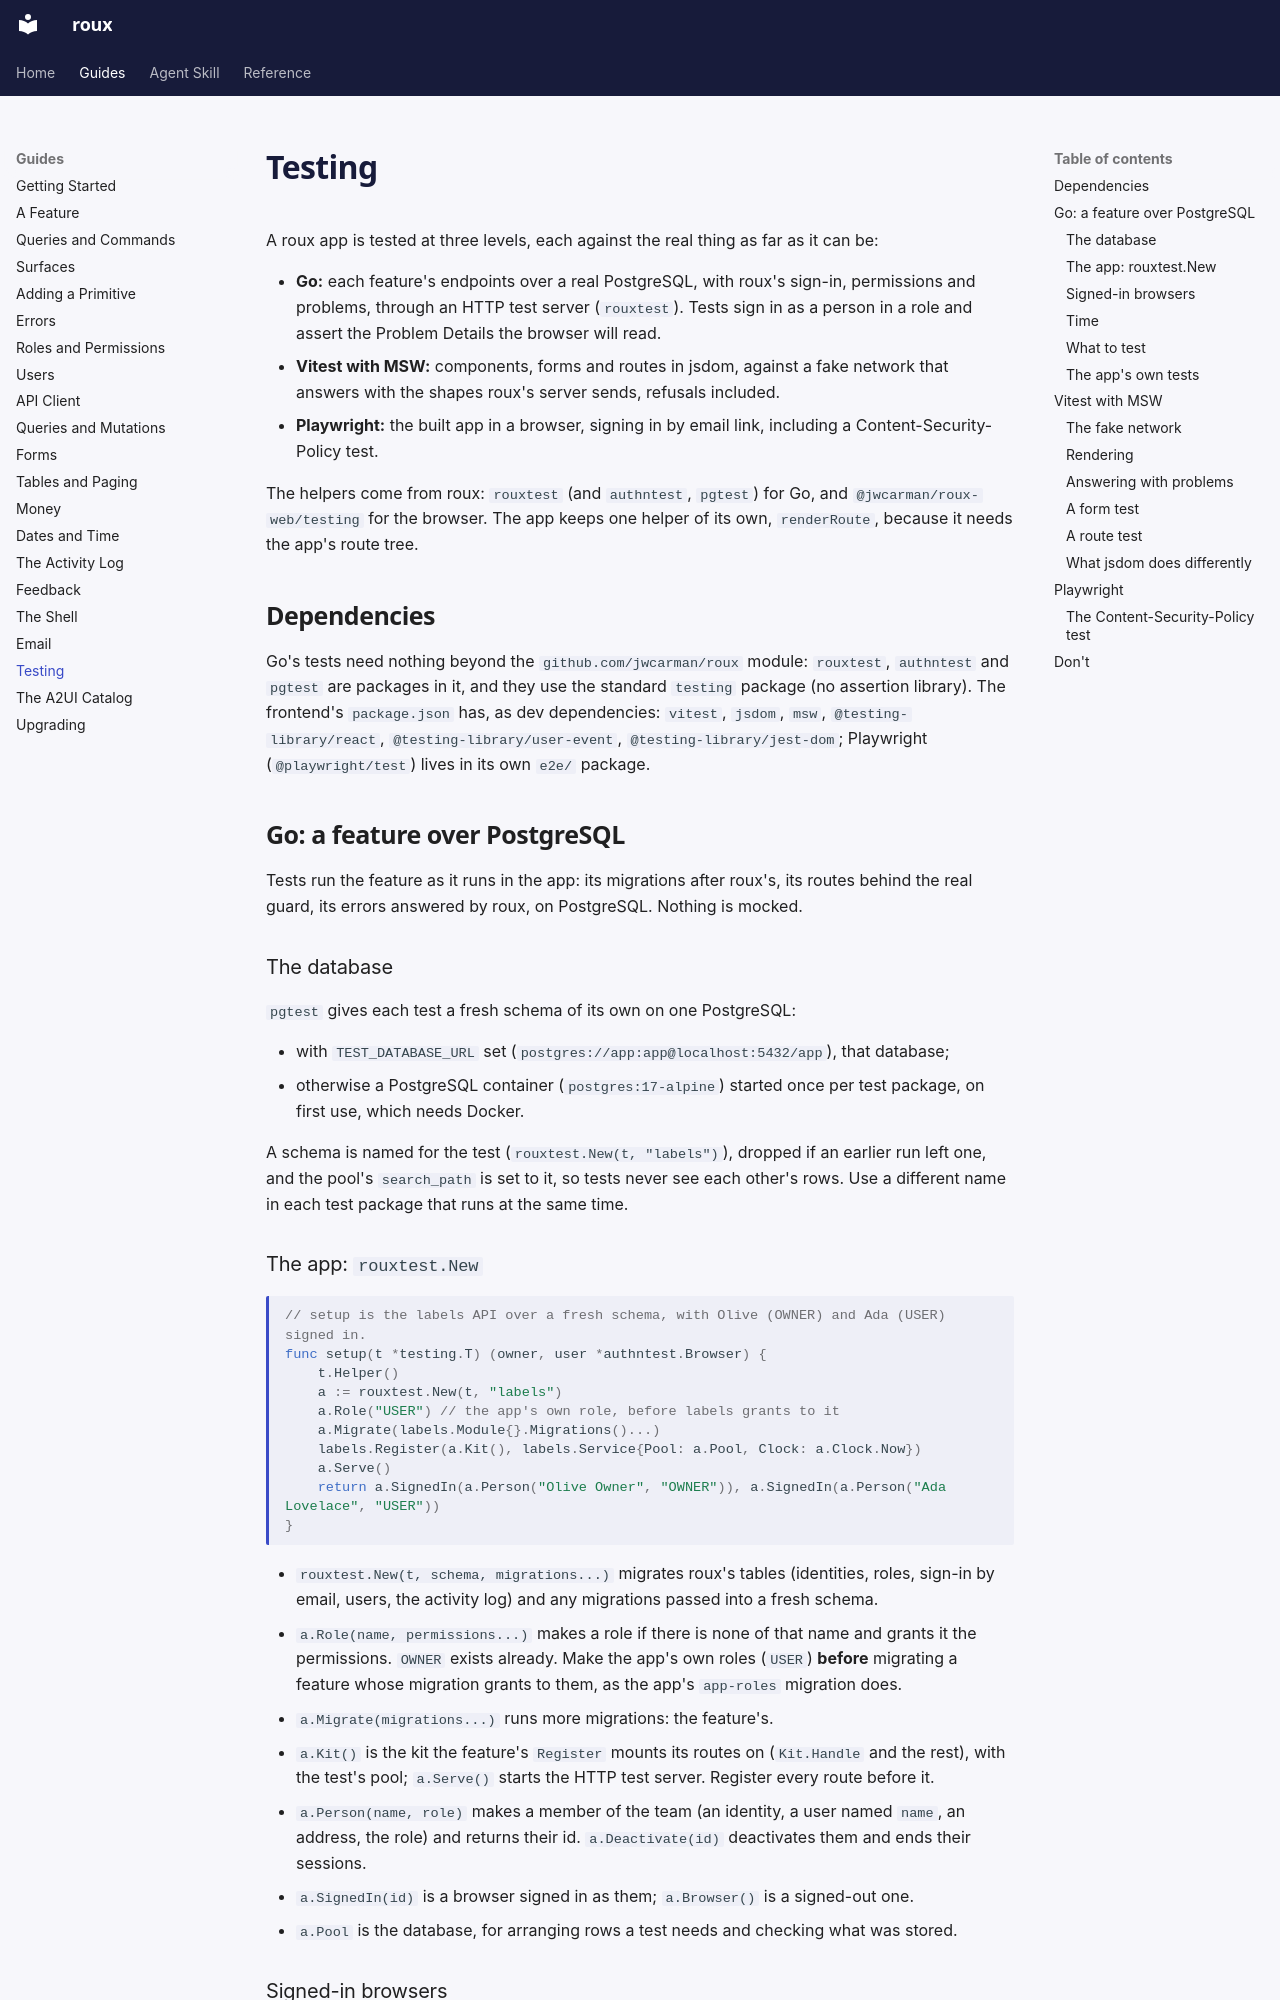

repository: jwcarman/roux · page: guides/testing/index.html · generator: mkdocs

# Testing

A roux app is tested at three levels, each against the real thing as far as it can be:

- **Go:** each feature's endpoints over a real PostgreSQL, with roux's sign-in, permissions and
  problems, through an HTTP test server (`rouxtest`). Tests sign in as a person in a role and
  assert the Problem Details the browser will read.
- **Vitest with MSW:** components, forms and routes in jsdom, against a fake network that answers
  with the shapes roux's server sends, refusals included.
- **Playwright:** the built app in a browser, signing in by email link, including a
  Content-Security-Policy test.

The helpers come from roux: `rouxtest` (and `authntest`, `pgtest`) for Go, and
`@jwcarman/roux-web/testing` for the browser. The app keeps one helper of its own, `renderRoute`,
because it needs the app's route tree.

## Dependencies

Go's tests need nothing beyond the `github.com/jwcarman/roux` module: `rouxtest`, `authntest` and
`pgtest` are packages in it, and they use the standard `testing` package (no assertion library).
The frontend's `package.json` has, as dev dependencies: `vitest`, `jsdom`, `msw`,
`@testing-library/react`, `@testing-library/user-event`, `@testing-library/jest-dom`; Playwright
(`@playwright/test`) lives in its own `e2e/` package.

## Go: a feature over PostgreSQL

Tests run the feature as it runs in the app: its migrations after roux's, its routes behind the
real guard, its errors answered by roux, on PostgreSQL. Nothing is mocked.

### The database

`pgtest` gives each test a fresh schema of its own on one PostgreSQL:

- with `TEST_DATABASE_URL` set (`postgres://app:app@localhost:5432/app`), that database;
- otherwise a PostgreSQL container (`postgres:17-alpine`) started once per test package, on first
  use, which needs Docker.

A schema is named for the test (`rouxtest.New(t, "labels")`), dropped if an earlier run left one,
and the pool's `search_path` is set to it, so tests never see each other's rows. Use a different
name in each test package that runs at the same time.

### The app: `rouxtest.New`

```go
// setup is the labels API over a fresh schema, with Olive (OWNER) and Ada (USER) signed in.
func setup(t *testing.T) (owner, user *authntest.Browser) {
	t.Helper()
	a := rouxtest.New(t, "labels")
	a.Role("USER") // the app's own role, before labels grants to it
	a.Migrate(labels.Module{}.Migrations()...)
	labels.Register(a.Kit(), labels.Service{Pool: a.Pool, Clock: a.Clock.Now})
	a.Serve()
	return a.SignedIn(a.Person("Olive Owner", "OWNER")), a.SignedIn(a.Person("Ada Lovelace", "USER"))
}
```

- `rouxtest.New(t, schema, migrations...)` migrates roux's tables (identities, roles, sign-in by
  email, users, the activity log) and any migrations passed into a fresh schema.
- `a.Role(name, permissions...)` makes a role if there is none of that name and grants it the
  permissions. `OWNER` exists already. Make the app's own roles (`USER`) **before** migrating a
  feature whose migration grants to them, as the app's `app-roles` migration does.
- `a.Migrate(migrations...)` runs more migrations: the feature's.
- `a.Kit()` is the kit the feature's `Register` mounts its routes on (`Kit.Handle` and the rest),
  with the test's pool; `a.Serve()` starts the HTTP test server. Register every route before it.
- `a.Person(name, role)` makes a member of the team (an identity, a user named `name`, an address,
  the role) and returns their id. `a.Deactivate(id)` deactivates them and ends their sessions.
- `a.SignedIn(id)` is a browser signed in as them; `a.Browser()` is a signed-out one.
- `a.Pool` is the database, for arranging rows a test needs and checking what was stored.
